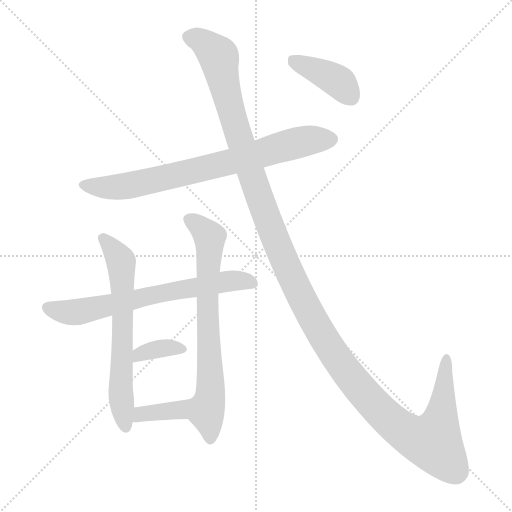
t = 0.00 s
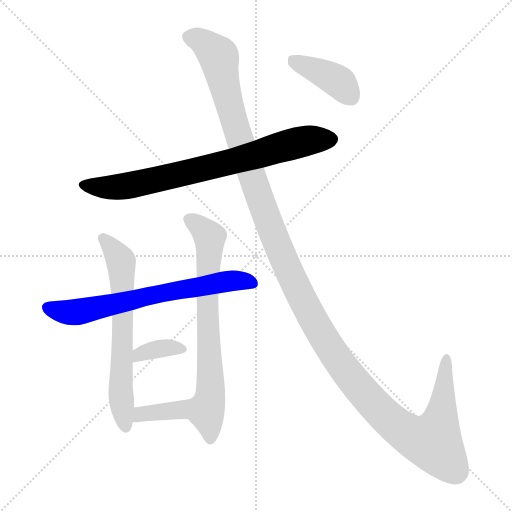
t = 1.43 s
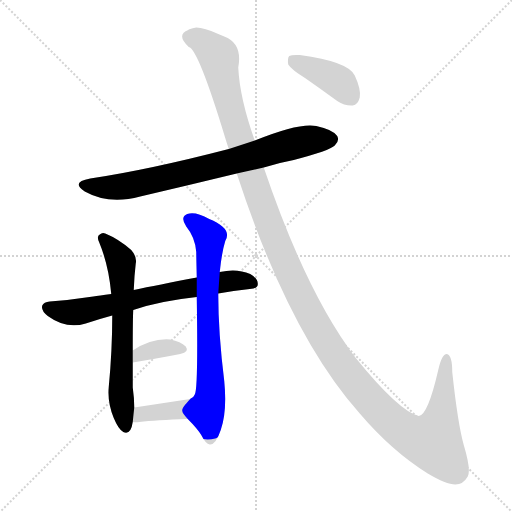
t = 2.86 s
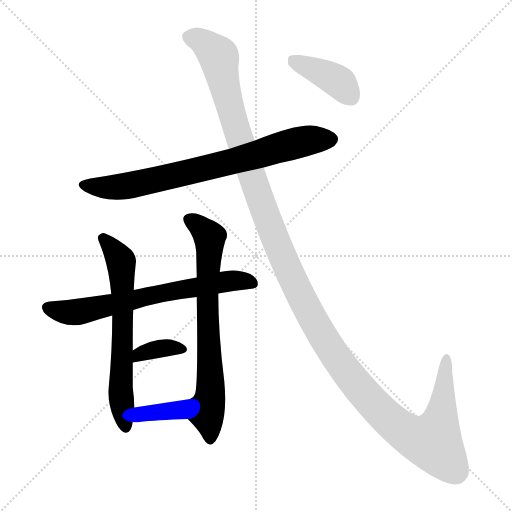
t = 4.29 s
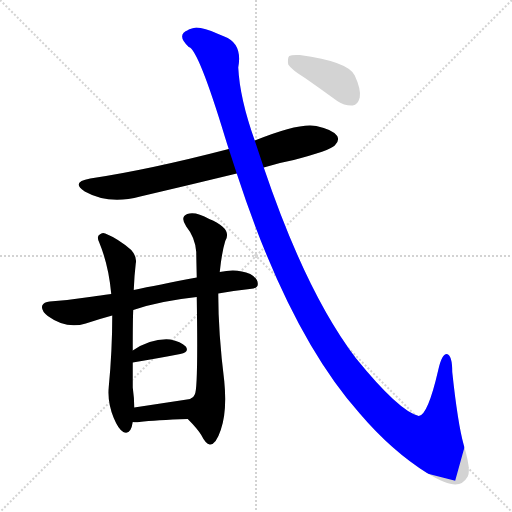
t = 5.72 s
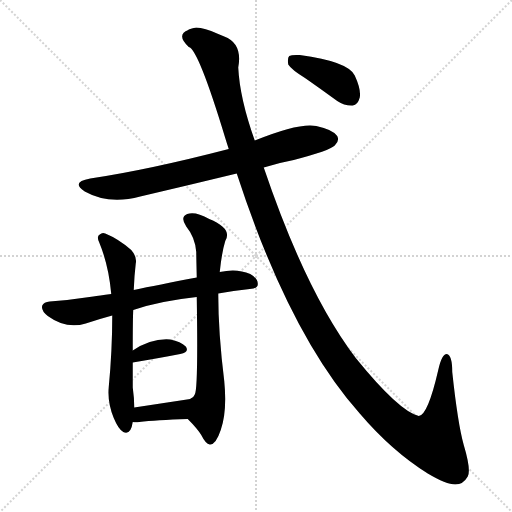
t = 7.16 s

The animated SVG that drew these frames (rendered in a browser with its animation timeline set to each time). Animation: 8 CSS @keyframes rules; one cycle of 7.16 s.

<svg version="1.1" viewBox="0 0 1024 1024" xmlns="http://www.w3.org/2000/svg">
  <g stroke="lightgray" stroke-dasharray="1,1" stroke-width="1" transform="scale(4, 4)">
    <line x1="0" y1="0" x2="256" y2="256"></line>
    <line x1="256" y1="0" x2="0" y2="256"></line>
    <line x1="128" y1="0" x2="128" y2="256"></line>
    <line x1="0" y1="128" x2="256" y2="128"></line>
  </g>
<g transform="scale(1, -1) translate(0, -900)">
   <style type="text/css">
    @keyframes keyframes0 {
      from {
       stroke: blue;
       stroke-dashoffset: 757;
       stroke-width: 128;
       }
       71% {
       animation-timing-function: step-end;
       stroke: blue;
       stroke-dashoffset: 0;
       stroke-width: 128;
       }
       to {
       stroke: black;
       stroke-width: 1024;
       }
       }
       #make-me-a-hanzi-animation-0 {
         animation: keyframes0 0.866048s both;
         animation-delay: 0.000000s;
         animation-timing-function: linear;
       }
    @keyframes keyframes1 {
      from {
       stroke: blue;
       stroke-dashoffset: 674;
       stroke-width: 128;
       }
       69% {
       animation-timing-function: step-end;
       stroke: blue;
       stroke-dashoffset: 0;
       stroke-width: 128;
       }
       to {
       stroke: black;
       stroke-width: 1024;
       }
       }
       #make-me-a-hanzi-animation-1 {
         animation: keyframes1 0.798503s both;
         animation-delay: 0.866048s;
         animation-timing-function: linear;
       }
    @keyframes keyframes2 {
      from {
       stroke: blue;
       stroke-dashoffset: 643;
       stroke-width: 128;
       }
       68% {
       animation-timing-function: step-end;
       stroke: blue;
       stroke-dashoffset: 0;
       stroke-width: 128;
       }
       to {
       stroke: black;
       stroke-width: 1024;
       }
       }
       #make-me-a-hanzi-animation-2 {
         animation: keyframes2 0.773275s both;
         animation-delay: 1.664551s;
         animation-timing-function: linear;
       }
    @keyframes keyframes3 {
      from {
       stroke: blue;
       stroke-dashoffset: 713;
       stroke-width: 128;
       }
       70% {
       animation-timing-function: step-end;
       stroke: blue;
       stroke-dashoffset: 0;
       stroke-width: 128;
       }
       to {
       stroke: black;
       stroke-width: 1024;
       }
       }
       #make-me-a-hanzi-animation-3 {
         animation: keyframes3 0.830241s both;
         animation-delay: 2.437826s;
         animation-timing-function: linear;
       }
    @keyframes keyframes4 {
      from {
       stroke: blue;
       stroke-dashoffset: 355;
       stroke-width: 128;
       }
       54% {
       animation-timing-function: step-end;
       stroke: blue;
       stroke-dashoffset: 0;
       stroke-width: 128;
       }
       to {
       stroke: black;
       stroke-width: 1024;
       }
       }
       #make-me-a-hanzi-animation-4 {
         animation: keyframes4 0.538900s both;
         animation-delay: 3.268066s;
         animation-timing-function: linear;
       }
    @keyframes keyframes5 {
      from {
       stroke: blue;
       stroke-dashoffset: 368;
       stroke-width: 128;
       }
       55% {
       animation-timing-function: step-end;
       stroke: blue;
       stroke-dashoffset: 0;
       stroke-width: 128;
       }
       to {
       stroke: black;
       stroke-width: 1024;
       }
       }
       #make-me-a-hanzi-animation-5 {
         animation: keyframes5 0.549479s both;
         animation-delay: 3.806966s;
         animation-timing-function: linear;
       }
    @keyframes keyframes6 {
      from {
       stroke: blue;
       stroke-dashoffset: 1412;
       stroke-width: 128;
       }
       82% {
       animation-timing-function: step-end;
       stroke: blue;
       stroke-dashoffset: 0;
       stroke-width: 128;
       }
       to {
       stroke: black;
       stroke-width: 1024;
       }
       }
       #make-me-a-hanzi-animation-6 {
         animation: keyframes6 1.399089s both;
         animation-delay: 4.356445s;
         animation-timing-function: linear;
       }
    @keyframes keyframes7 {
      from {
       stroke: blue;
       stroke-dashoffset: 398;
       stroke-width: 128;
       }
       56% {
       animation-timing-function: step-end;
       stroke: blue;
       stroke-dashoffset: 0;
       stroke-width: 128;
       }
       to {
       stroke: black;
       stroke-width: 1024;
       }
       }
       #make-me-a-hanzi-animation-7 {
         animation: keyframes7 0.573893s both;
         animation-delay: 5.755534s;
         animation-timing-function: linear;
       }
</style>
<path d="M 527.5 565.0 Q 555.5 574.0 587.5 580.0 Q 659.5 599.0 669.5 609.0 Q 679.5 618.0 674.5 628.0 Q 665.5 641.0 632.5 648.0 Q 598.5 655.0 509.5 619.0 L 457.5 602.0 Q 295.5 560.0 180.5 543.0 Q 140.5 536.0 169.5 517.0 Q 217.5 490.0 280.5 507.0 Q 374.5 529.0 473.5 553.0 L 527.5 565.0 Z" fill="lightgray"></path> 
<path d="M 222.5 312.0 Q 197.5 309.0 186.5 307.0 Q 140.5 300.0 99.5 297.0 Q 87.5 296.0 84.5 289.0 Q 81.5 279.0 95.5 268.0 Q 132.5 241.0 171.5 253.0 Q 198.5 262.0 224.5 269.0 L 266.5 280.0 Q 318.5 298.0 393.5 306.0 L 436.5 313.0 Q 466.5 319.0 499.5 322.0 Q 515.5 323.0 515.5 331.0 Q 516.5 343.0 500.5 352.0 Q 473.5 364.0 439.5 356.0 L 393.5 345.0 Q 314.5 330.0 267.5 320.0 L 222.5 312.0 Z" fill="lightgray"></path> 
<path d="M 267.5 320.0 Q 268.5 348.0 271.5 373.0 Q 274.5 386.0 262.5 400.0 Q 237.5 422.0 210.5 433.0 Q 204.5 436.0 199.5 431.0 Q 192.5 427.0 198.5 415.0 Q 217.5 369.0 222.5 312.0 L 224.5 269.0 Q 224.5 199.0 217.5 126.0 Q 214.5 95.0 227.5 64.0 Q 236.5 42.0 246.5 36.0 Q 261.5 29.0 265.5 56.0 L 268.5 85.0 Q 268.5 104.0 265.5 125.0 Q 265.5 149.0 265.5 175.0 L 265.5 199.0 Q 265.5 265.0 266.5 280.0 L 267.5 320.0 Z" fill="lightgray"></path> 
<path d="M 375.5 62.0 Q 394.5 43.0 402.5 30.0 Q 411.5 12.0 419.5 11.0 Q 431.5 10.0 441.5 40.0 Q 454.5 77.0 448.5 138.0 Q 436.5 234.0 436.5 313.0 L 439.5 356.0 Q 443.5 395.0 450.5 418.0 Q 465.5 443.0 418.5 462.0 Q 390.5 478.0 374.5 472.0 Q 359.5 466.0 372.5 447.0 Q 390.5 425.0 392.5 396.0 Q 392.5 390.0 393.5 345.0 L 393.5 306.0 Q 396.5 120.0 389.5 111.0 Q 388.5 107.0 381.5 103.0 Q 380.5 103.0 380.5 102.0 C 360.5 80.0 359.5 79.0 375.5 62.0 Z" fill="lightgray"></path> 
<path d="M 265.5 175.0 Q 319.5 184.0 360.5 192.0 Q 379.5 196.0 371.5 207.0 Q 361.5 217.0 340.5 221.0 Q 303.5 224.0 265.5 199.0 C 240.5 183.0 235.5 170.0 265.5 175.0 Z" fill="lightgray"></path> 
<path d="M 265.5 56.0 Q 271.5 55.0 278.5 56.0 Q 311.5 60.0 375.5 62.0 C 405.5 63.0 410.5 107.0 380.5 102.0 L 268.5 85.0 C 238.5 80.0 235.5 59.0 265.5 56.0 Z" fill="lightgray"></path> 
<path d="M 473.5 553.0 Q 578.5 231.0 719.5 73.0 Q 783.5 -2.0 855.5 -47.0 Q 892.5 -69.0 910.5 -69.0 Q 926.5 -69.0 935.5 -53.0 Q 942.5 -40.0 927.5 10.0 Q 915.5 53.0 904.5 156.0 Q 904.5 190.0 893.5 192.0 Q 883.5 192.0 876.5 160.0 Q 855.5 69.0 837.5 68.0 Q 797.5 78.0 711.5 184.0 Q 612.5 314.0 527.5 565.0 L 509.5 619.0 Q 479.5 703.0 476.5 765.0 Q 485.5 813.0 448.5 827.0 Q 442.5 830.0 436.5 832.0 Q 408.5 845.0 392.5 845.0 Q 376.5 842.0 376.5 840.0 Q 351.5 830.0 377.5 806.0 Q 396.5 802.0 450.5 624.0 Q 453.5 614.0 457.5 602.0 L 473.5 553.0 Z" fill="lightgray"></path> 
<path d="M 611.5 743.0 Q 641.5 722.0 674.5 698.0 Q 689.5 688.0 705.5 689.0 Q 715.5 690.0 719.5 705.0 Q 722.5 721.0 709.5 749.0 Q 696.5 777.0 599.5 790.0 Q 583.5 791.0 578.5 788.0 Q 574.5 784.0 576.5 771.0 Q 582.5 761.0 611.5 743.0 Z" fill="lightgray"></path> 
      <clipPath id="make-me-a-hanzi-clip-0">
      <path d="M 527.5 565.0 Q 555.5 574.0 587.5 580.0 Q 659.5 599.0 669.5 609.0 Q 679.5 618.0 674.5 628.0 Q 665.5 641.0 632.5 648.0 Q 598.5 655.0 509.5 619.0 L 457.5 602.0 Q 295.5 560.0 180.5 543.0 Q 140.5 536.0 169.5 517.0 Q 217.5 490.0 280.5 507.0 Q 374.5 529.0 473.5 553.0 L 527.5 565.0 Z" fill="lightgray"></path>
      </clipPath>
      <path clip-path="url(#make-me-a-hanzi-clip-0)" d="M 172.5 531.0 L 196.5 525.0 L 251.5 527.0 L 429.5 568.0 L 598.5 616.0 L 661.5 621.0 " fill="none" id="make-me-a-hanzi-animation-0" stroke-dasharray="629 1258" stroke-linecap="round"></path>

      <clipPath id="make-me-a-hanzi-clip-1">
      <path d="M 222.5 312.0 Q 197.5 309.0 186.5 307.0 Q 140.5 300.0 99.5 297.0 Q 87.5 296.0 84.5 289.0 Q 81.5 279.0 95.5 268.0 Q 132.5 241.0 171.5 253.0 Q 198.5 262.0 224.5 269.0 L 266.5 280.0 Q 318.5 298.0 393.5 306.0 L 436.5 313.0 Q 466.5 319.0 499.5 322.0 Q 515.5 323.0 515.5 331.0 Q 516.5 343.0 500.5 352.0 Q 473.5 364.0 439.5 356.0 L 393.5 345.0 Q 314.5 330.0 267.5 320.0 L 222.5 312.0 Z" fill="lightgray"></path>
      </clipPath>
      <path clip-path="url(#make-me-a-hanzi-clip-1)" d="M 94.5 285.0 L 126.5 276.0 L 158.5 276.0 L 451.5 338.0 L 504.5 334.0 " fill="none" id="make-me-a-hanzi-animation-1" stroke-dasharray="546 1092" stroke-linecap="round"></path>

      <clipPath id="make-me-a-hanzi-clip-2">
      <path d="M 267.5 320.0 Q 268.5 348.0 271.5 373.0 Q 274.5 386.0 262.5 400.0 Q 237.5 422.0 210.5 433.0 Q 204.5 436.0 199.5 431.0 Q 192.5 427.0 198.5 415.0 Q 217.5 369.0 222.5 312.0 L 224.5 269.0 Q 224.5 199.0 217.5 126.0 Q 214.5 95.0 227.5 64.0 Q 236.5 42.0 246.5 36.0 Q 261.5 29.0 265.5 56.0 L 268.5 85.0 Q 268.5 104.0 265.5 125.0 Q 265.5 149.0 265.5 175.0 L 265.5 199.0 Q 265.5 265.0 266.5 280.0 L 267.5 320.0 Z" fill="lightgray"></path>
      </clipPath>
      <path clip-path="url(#make-me-a-hanzi-clip-2)" d="M 206.5 423.0 L 230.5 396.0 L 242.5 370.0 L 241.5 131.0 L 251.5 48.0 " fill="none" id="make-me-a-hanzi-animation-2" stroke-dasharray="515 1030" stroke-linecap="round"></path>

      <clipPath id="make-me-a-hanzi-clip-3">
      <path d="M 375.5 62.0 Q 394.5 43.0 402.5 30.0 Q 411.5 12.0 419.5 11.0 Q 431.5 10.0 441.5 40.0 Q 454.5 77.0 448.5 138.0 Q 436.5 234.0 436.5 313.0 L 439.5 356.0 Q 443.5 395.0 450.5 418.0 Q 465.5 443.0 418.5 462.0 Q 390.5 478.0 374.5 472.0 Q 359.5 466.0 372.5 447.0 Q 390.5 425.0 392.5 396.0 Q 392.5 390.0 393.5 345.0 L 393.5 306.0 Q 396.5 120.0 389.5 111.0 Q 388.5 107.0 381.5 103.0 Q 380.5 103.0 380.5 102.0 C 360.5 80.0 359.5 79.0 375.5 62.0 Z" fill="lightgray"></path>
      </clipPath>
      <path clip-path="url(#make-me-a-hanzi-clip-3)" d="M 380.5 459.0 L 415.5 432.0 L 419.5 419.0 L 413.5 266.0 L 421.5 127.0 L 413.5 74.0 L 420.5 21.0 " fill="none" id="make-me-a-hanzi-animation-3" stroke-dasharray="585 1170" stroke-linecap="round"></path>

      <clipPath id="make-me-a-hanzi-clip-4">
      <path d="M 265.5 175.0 Q 319.5 184.0 360.5 192.0 Q 379.5 196.0 371.5 207.0 Q 361.5 217.0 340.5 221.0 Q 303.5 224.0 265.5 199.0 C 240.5 183.0 235.5 170.0 265.5 175.0 Z" fill="lightgray"></path>
      </clipPath>
      <path clip-path="url(#make-me-a-hanzi-clip-4)" d="M 272.5 181.0 L 279.5 193.0 L 307.5 201.0 L 363.5 201.0 " fill="none" id="make-me-a-hanzi-animation-4" stroke-dasharray="227 454" stroke-linecap="round"></path>

      <clipPath id="make-me-a-hanzi-clip-5">
      <path d="M 265.5 56.0 Q 271.5 55.0 278.5 56.0 Q 311.5 60.0 375.5 62.0 C 405.5 63.0 410.5 107.0 380.5 102.0 L 268.5 85.0 C 238.5 80.0 235.5 59.0 265.5 56.0 Z" fill="lightgray"></path>
      </clipPath>
      <path clip-path="url(#make-me-a-hanzi-clip-5)" d="M 272.5 63.0 L 291.5 73.0 L 359.5 80.0 L 374.5 96.0 " fill="none" id="make-me-a-hanzi-animation-5" stroke-dasharray="240 480" stroke-linecap="round"></path>

      <clipPath id="make-me-a-hanzi-clip-6">
      <path d="M 473.5 553.0 Q 578.5 231.0 719.5 73.0 Q 783.5 -2.0 855.5 -47.0 Q 892.5 -69.0 910.5 -69.0 Q 926.5 -69.0 935.5 -53.0 Q 942.5 -40.0 927.5 10.0 Q 915.5 53.0 904.5 156.0 Q 904.5 190.0 893.5 192.0 Q 883.5 192.0 876.5 160.0 Q 855.5 69.0 837.5 68.0 Q 797.5 78.0 711.5 184.0 Q 612.5 314.0 527.5 565.0 L 509.5 619.0 Q 479.5 703.0 476.5 765.0 Q 485.5 813.0 448.5 827.0 Q 442.5 830.0 436.5 832.0 Q 408.5 845.0 392.5 845.0 Q 376.5 842.0 376.5 840.0 Q 351.5 830.0 377.5 806.0 Q 396.5 802.0 450.5 624.0 Q 453.5 614.0 457.5 602.0 L 473.5 553.0 Z" fill="lightgray"></path>
      </clipPath>
      <path clip-path="url(#make-me-a-hanzi-clip-6)" d="M 378.5 826.0 L 404.5 817.0 L 437.5 785.0 L 470.5 645.0 L 553.5 413.0 L 639.5 238.0 L 716.5 127.0 L 796.5 46.0 L 830.5 25.0 L 865.5 16.0 L 885.5 88.0 L 893.5 185.0 " fill="none" id="make-me-a-hanzi-animation-6" stroke-dasharray="1284 2568" stroke-linecap="round"></path>

      <clipPath id="make-me-a-hanzi-clip-7">
      <path d="M 611.5 743.0 Q 641.5 722.0 674.5 698.0 Q 689.5 688.0 705.5 689.0 Q 715.5 690.0 719.5 705.0 Q 722.5 721.0 709.5 749.0 Q 696.5 777.0 599.5 790.0 Q 583.5 791.0 578.5 788.0 Q 574.5 784.0 576.5 771.0 Q 582.5 761.0 611.5 743.0 Z" fill="lightgray"></path>
      </clipPath>
      <path clip-path="url(#make-me-a-hanzi-clip-7)" d="M 584.5 782.0 L 669.5 742.0 L 701.5 706.0 " fill="none" id="make-me-a-hanzi-animation-7" stroke-dasharray="270 540" stroke-linecap="round"></path>

</g>
</svg>
